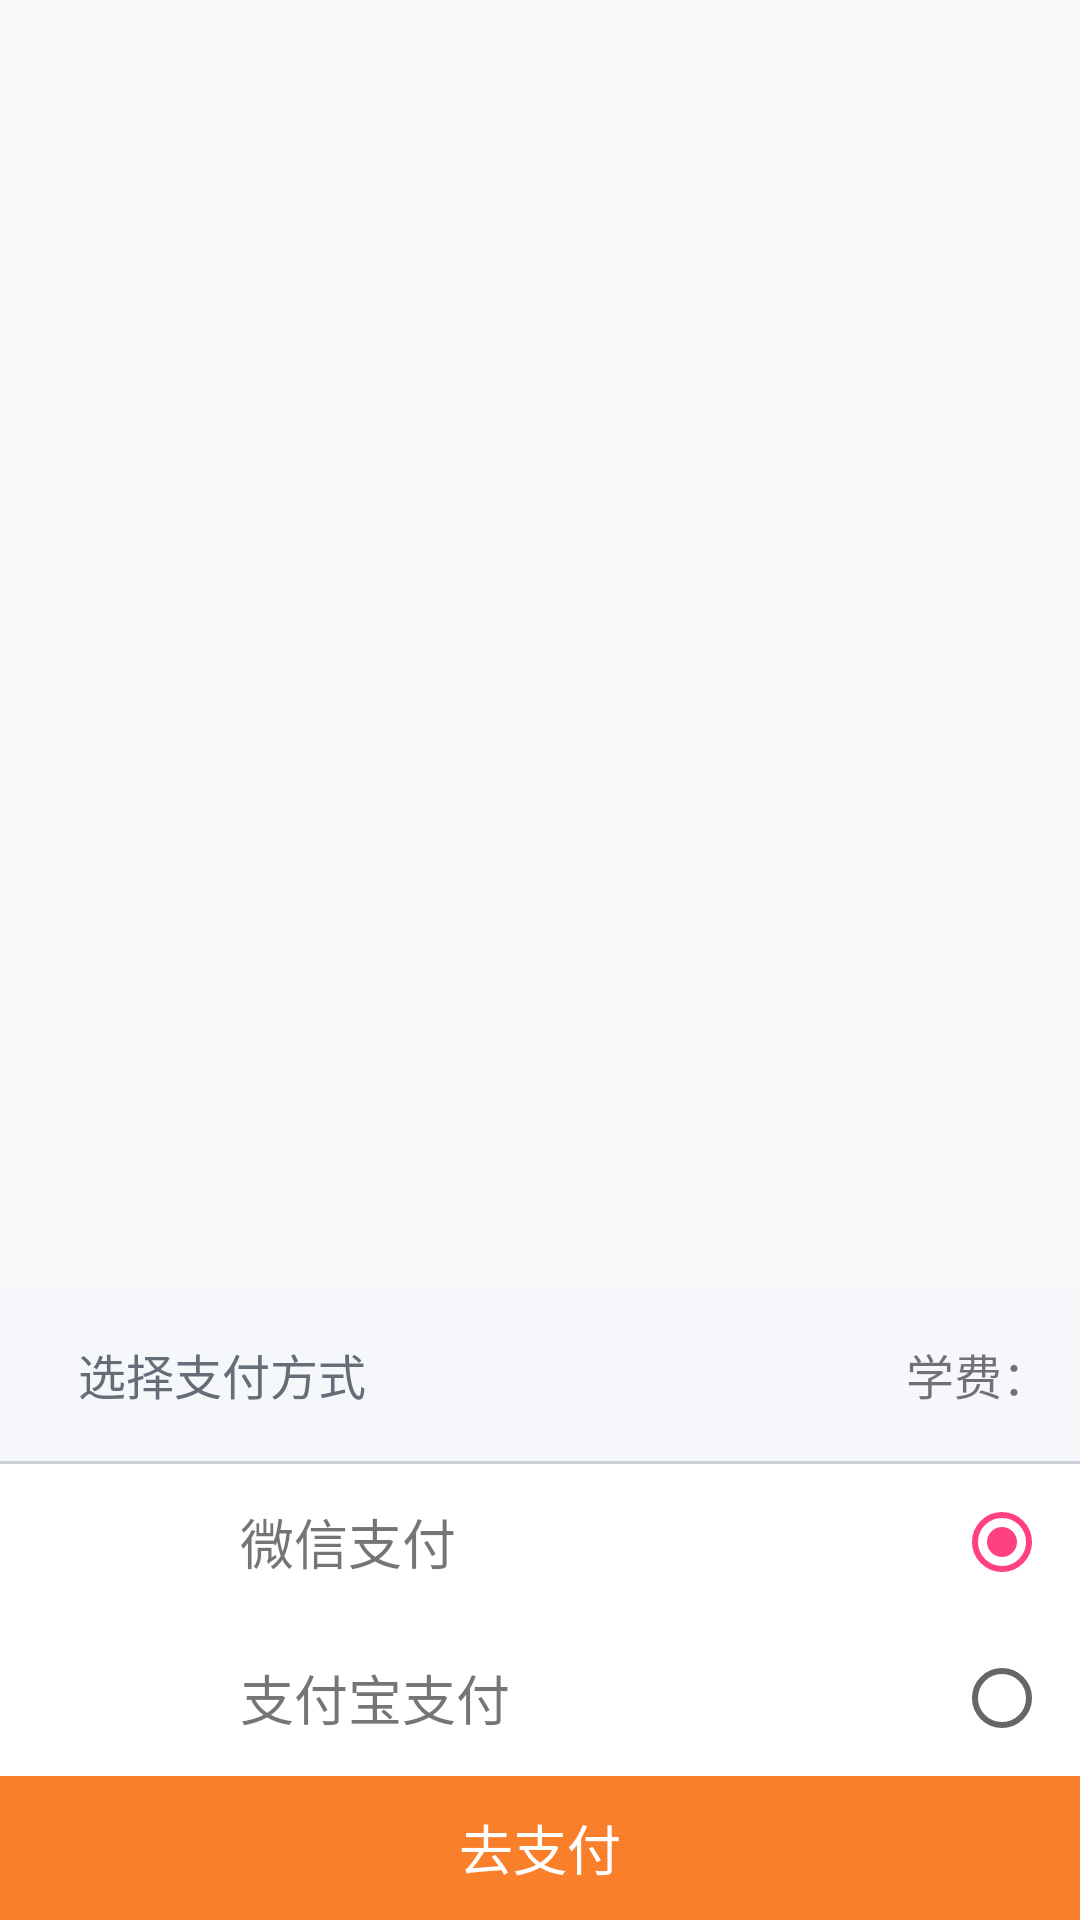

Reconstruct the res/layout file that produces this screen, plus the resources it refers to.
<!-- AndroidManifest.xml: application theme AppTheme -->
<!-- res/layout/select_pay_popup_window.xml -->
<?xml version="1.0" encoding="utf-8"?>

<RelativeLayout xmlns:android="http://schemas.android.com/apk/res/android"
    android:layout_width="fill_parent"
    android:layout_height="wrap_content"
    xmlns:tools="http://schemas.android.com/tools"
    android:gravity="center_horizontal"
    android:orientation="vertical">

    <LinearLayout
        android:id="@+id/pop_layout"
        android:layout_width="fill_parent"
        android:layout_height="wrap_content"
        android:layout_alignParentBottom="true"
        android:background="@color/qianhui1"
        android:orientation="vertical">

        <RelativeLayout
            android:layout_width="match_parent"
            android:layout_height="58dp"
            android:background="@color/qianhui1">


            <TextView
                android:id="@+id/tv_show_course_msg"
                android:layout_width="wrap_content"
                android:layout_height="wrap_content"
                android:layout_alignParentLeft="true"
                android:layout_centerVertical="true"
                android:layout_marginLeft="26dp"
                android:text="@string/chose_pay_way2"
                android:textColor="@color/shenhui1"
                android:textSize="16dp" />

            <TextView
                android:textColor="@android:color/holo_orange_dark"
                android:layout_marginRight="10dp"
                android:id="@+id/price"
                android:layout_width="wrap_content"
                android:layout_height="wrap_content"
                android:layout_alignParentRight="true"
                android:layout_centerVertical="true"
                tools:text="100.00"
                android:textSize="18dp" />

            <TextView
                android:layout_width="wrap_content"
                android:layout_height="wrap_content"
                android:layout_centerVertical="true"
                android:layout_toLeftOf="@+id/price"
                android:text="学费："
                android:textSize="16dp" />


        </RelativeLayout>


        <RadioGroup
            android:id="@+id/radio_group_id"
            android:layout_width="match_parent"
            android:layout_height="wrap_content">

            <View
                android:layout_width="match_parent"
                android:layout_height="1dp"
                android:background="@color/zhonghui1" />


            <LinearLayout
                android:id="@+id/paytype_of_wechat"
                android:layout_width="match_parent"
                android:layout_height="wrap_content"
                android:background="@android:color/white"
                android:gravity="center_vertical"
                android:orientation="horizontal"
                android:padding="10dp">

                <ImageView
                    android:layout_width="44dp"
                    android:layout_height="wrap_content"
                    android:layout_marginLeft="16dp"
                    android:src="@drawable/icon64_wx" />

                <TextView
                    android:layout_width="wrap_content"
                    android:layout_height="wrap_content"
                    android:layout_marginLeft="10dp"
                    android:layout_marginRight="10dp"
                    android:text="@string/wechat_pay_tv"
                    android:textSize="18dp" />

                <View
                    android:layout_width="0dp"
                    android:layout_height="match_parent"
                    android:layout_weight="1" />

                <RadioButton
                    android:id="@+id/paytype_of_wechat_rb"
                    android:layout_width="wrap_content"
                    android:layout_height="wrap_content"
                    android:checked="true"
                    android:focusable="false" />
            </LinearLayout>



            <LinearLayout
                android:id="@+id/paytype_of_alipay"
                android:layout_width="match_parent"
                android:layout_height="wrap_content"
                android:background="@android:color/white"
                android:gravity="center_vertical"
                android:orientation="horizontal"
                android:padding="10dp">

                <ImageView
                    android:layout_width="44dp"
                    android:layout_height="wrap_content"
                    android:layout_marginLeft="16dp"
                    android:src="@drawable/zfb_64" />

                <TextView
                    android:layout_width="wrap_content"
                    android:layout_height="wrap_content"
                    android:layout_marginLeft="10dp"
                    android:layout_marginRight="10dp"
                    android:text="@string/alipay_tv"
                    android:textSize="18dp" />

                <View
                    android:layout_width="0dp"

                    android:layout_height="match_parent"
                    android:layout_weight="1" />

                <RadioButton
                    android:id="@+id/paytype_of_alipay_rb"
                    android:layout_width="wrap_content"
                    android:layout_height="wrap_content"
                    android:focusable="false" />
            </LinearLayout>


        </RadioGroup>

        <TextView
            android:id="@+id/pay"
            android:textSize="18dp"
            android:background="@color/pay_btn"
            android:textColor="@android:color/white"
            android:gravity="center"
            android:text="去支付"
            android:layout_width="match_parent"
            android:layout_height="48dp"/>
    </LinearLayout>

</RelativeLayout>
<!-- resources referenced by this layout -->
<resources>
  <color name="pay_btn">#FA7F2B</color>
  <color name="qianhui1">#F5F7Fa</color>
  <color name="shenhui1">#656D78</color>
  <color name="zhonghui1">#CCD1D9</color>
  <string name="alipay_tv">支付宝支付</string>
  <string name="chose_pay_way2">选择支付方式</string>
  <string name="wechat_pay_tv">微信支付</string>
  <style name="AppTheme" parent="BaseTheme" />
  <style name="BaseTheme" parent="Theme.AppCompat.Light.NoActionBar">
          
  
          <item name="colorPrimary">@color/colorPrimary</item>
          <item name="colorPrimaryDark">@color/colorPrimaryDark</item>
          <item name="colorAccent">@color/colorAccent</item>
          <item name="windowActionModeOverlay">true</item>
          <item name="android:actionModeBackground">@color/blue_grey_600</item>
          <item name="android:dialogTheme">@style/Dialog.Theme</item>
      </style>
  <color name="colorPrimary">#3F51B5</color>
  <color name="colorPrimaryDark">#303F9F</color>
  <color name="colorAccent">#FF4081</color>
  <color name="blue_grey_600">#546E7A</color>
  <style name="Dialog.Theme" parent="Theme.AppCompat.Light.Dialog">
          <item name="colorPrimary">@color/colorPrimary</item>
          <item name="colorPrimaryDark">@color/colorPrimaryDark</item>
          <item name="colorAccent">@color/colorAccent</item>
      </style>
</resources>
